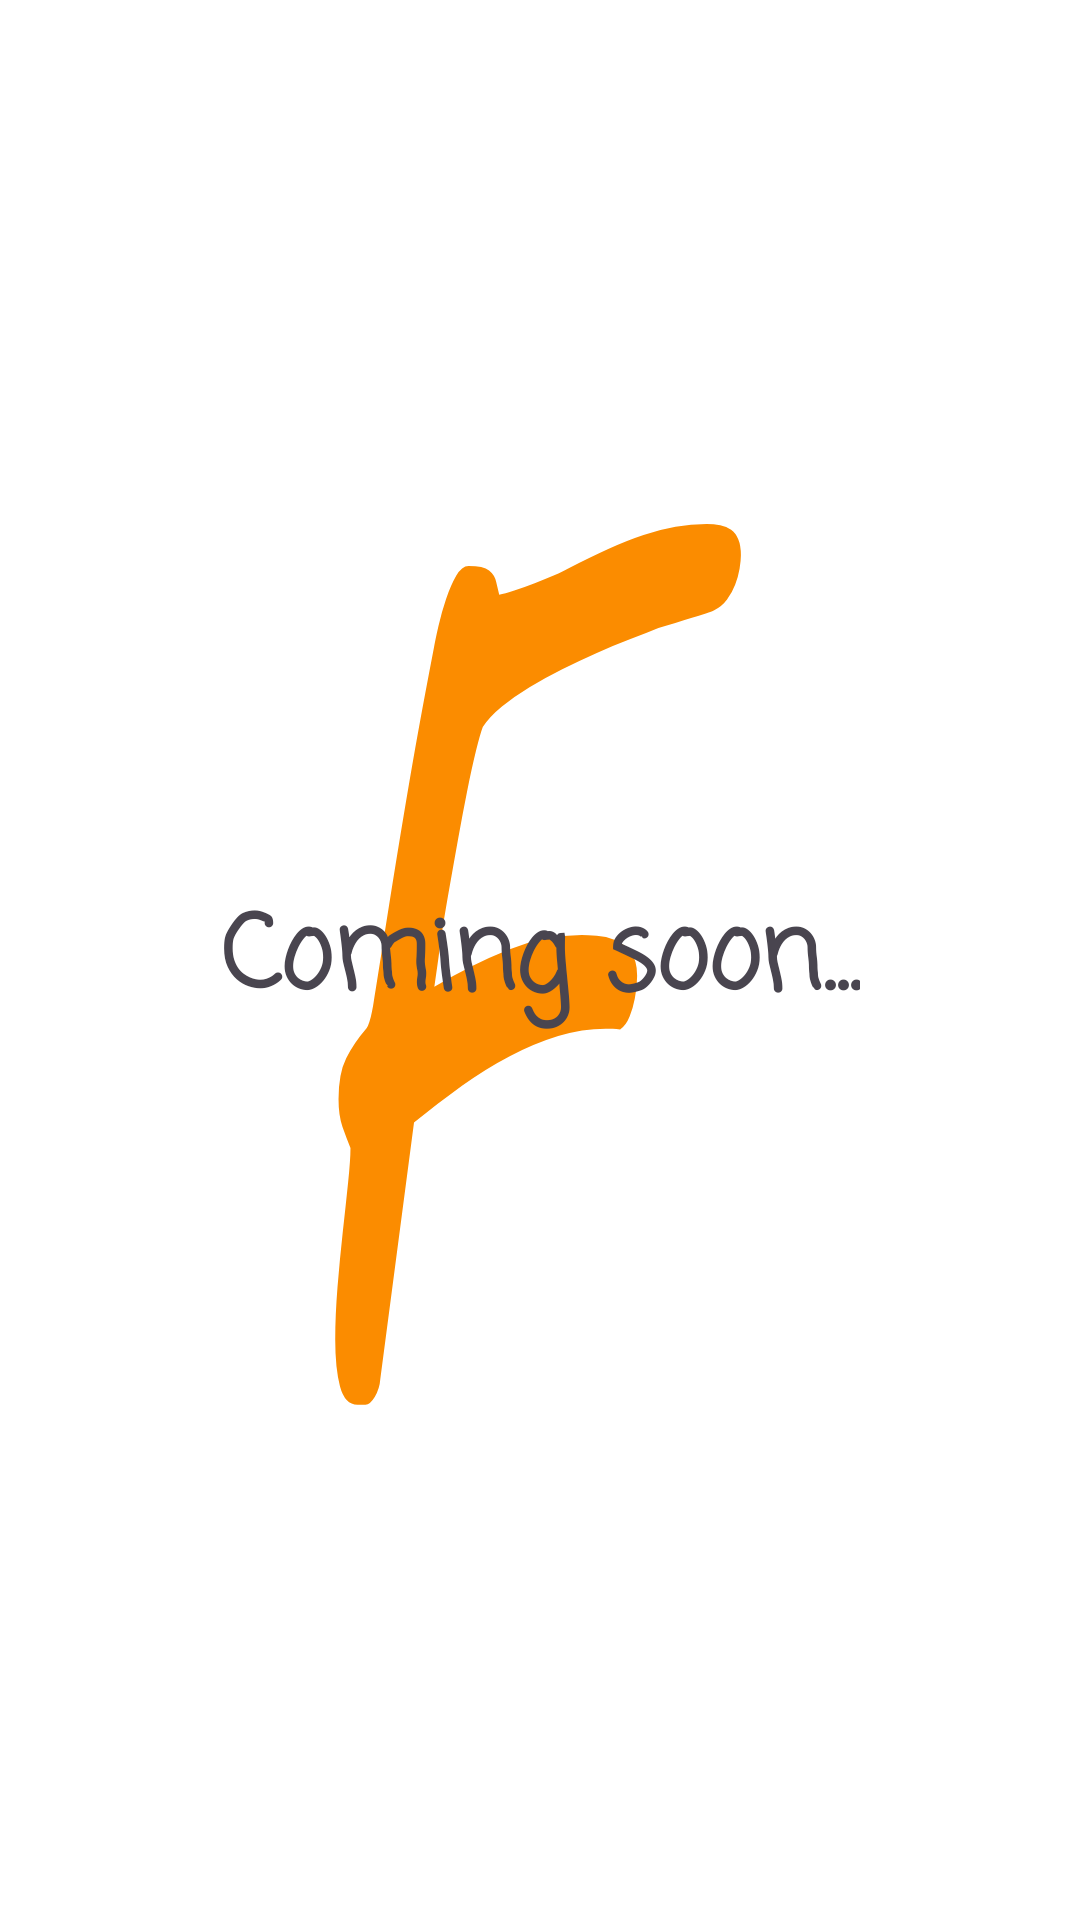

This screen was rendered from an Android layout file. Write that file and the resources it references.
<!-- AndroidManifest.xml: application theme Theme.SplashScreen -->
<!-- res/layout/fragment_history.xml -->
<?xml version="1.0" encoding="utf-8"?>
<androidx.constraintlayout.widget.ConstraintLayout xmlns:android="http://schemas.android.com/apk/res/android"
    xmlns:app="http://schemas.android.com/apk/res-auto"
    xmlns:tools="http://schemas.android.com/tools"
    android:layout_width="match_parent"
    android:layout_height="match_parent"
    tools:context=".ui.history.HistoryFragment">

    <TextView
        android:id="@+id/text_logo_fooder"
        android:layout_width="wrap_content"
        android:layout_height="wrap_content"
        android:fontFamily="casual"
        android:text="Coming soon..."
        android:textSize="34sp"
        android:textStyle="bold"
        app:layout_constraintBottom_toBottomOf="parent"
        app:layout_constraintEnd_toEndOf="parent"
        app:layout_constraintStart_toStartOf="parent"
        app:layout_constraintTop_toTopOf="parent" />
</androidx.constraintlayout.widget.ConstraintLayout>
<!-- resources referenced by this layout -->
<resources>
  <style name="Theme.SplashScreen" parent="Theme.Material3.Light.NoActionBar">
          <item name="colorPrimary">@color/md_theme_light_primary</item>
          <item name="colorOnPrimary">@color/md_theme_light_onPrimary</item>
          <item name="colorPrimaryContainer">@color/md_theme_light_primaryContainer</item>
          <item name="colorOnPrimaryContainer">@color/md_theme_light_onPrimaryContainer</item>
  
          
          <item name="android:windowContentOverlay">@null</item>
          <item name="windowNoTitle">true</item>
          <item name="windowActionBar">false</item>
  
          <item name="android:statusBarColor" tools:targetApi="l">@android:color/transparent</item>
          <item name="android:navigationBarColor">@android:color/transparent</item>
          <item name="android:windowBackground">@drawable/splash_screen_background</item>
      </style>
  <color name="md_theme_light_primary">#FF6B00</color>
  <color name="md_theme_light_onPrimary">#FFFFFF</color>
  <color name="md_theme_light_primaryContainer">#FFDCC0</color>
  <color name="md_theme_light_onPrimaryContainer">#2B1700</color>
  <!-- drawable splash_screen_background (drawable) -->
  <?xml version="1.0" encoding="utf-8"?>
  <layer-list xmlns:android="http://schemas.android.com/apk/res/android">
  
      <item android:drawable="@color/white" />
  
      <item android:drawable="@drawable/ic_launcher_foreground" />
  </layer-list>
  <color name="white">#FFFFFFFF</color>
  <!-- drawable ic_launcher_foreground: vector/xml drawable (drawable, 3414 chars, omitted) -->
</resources>
